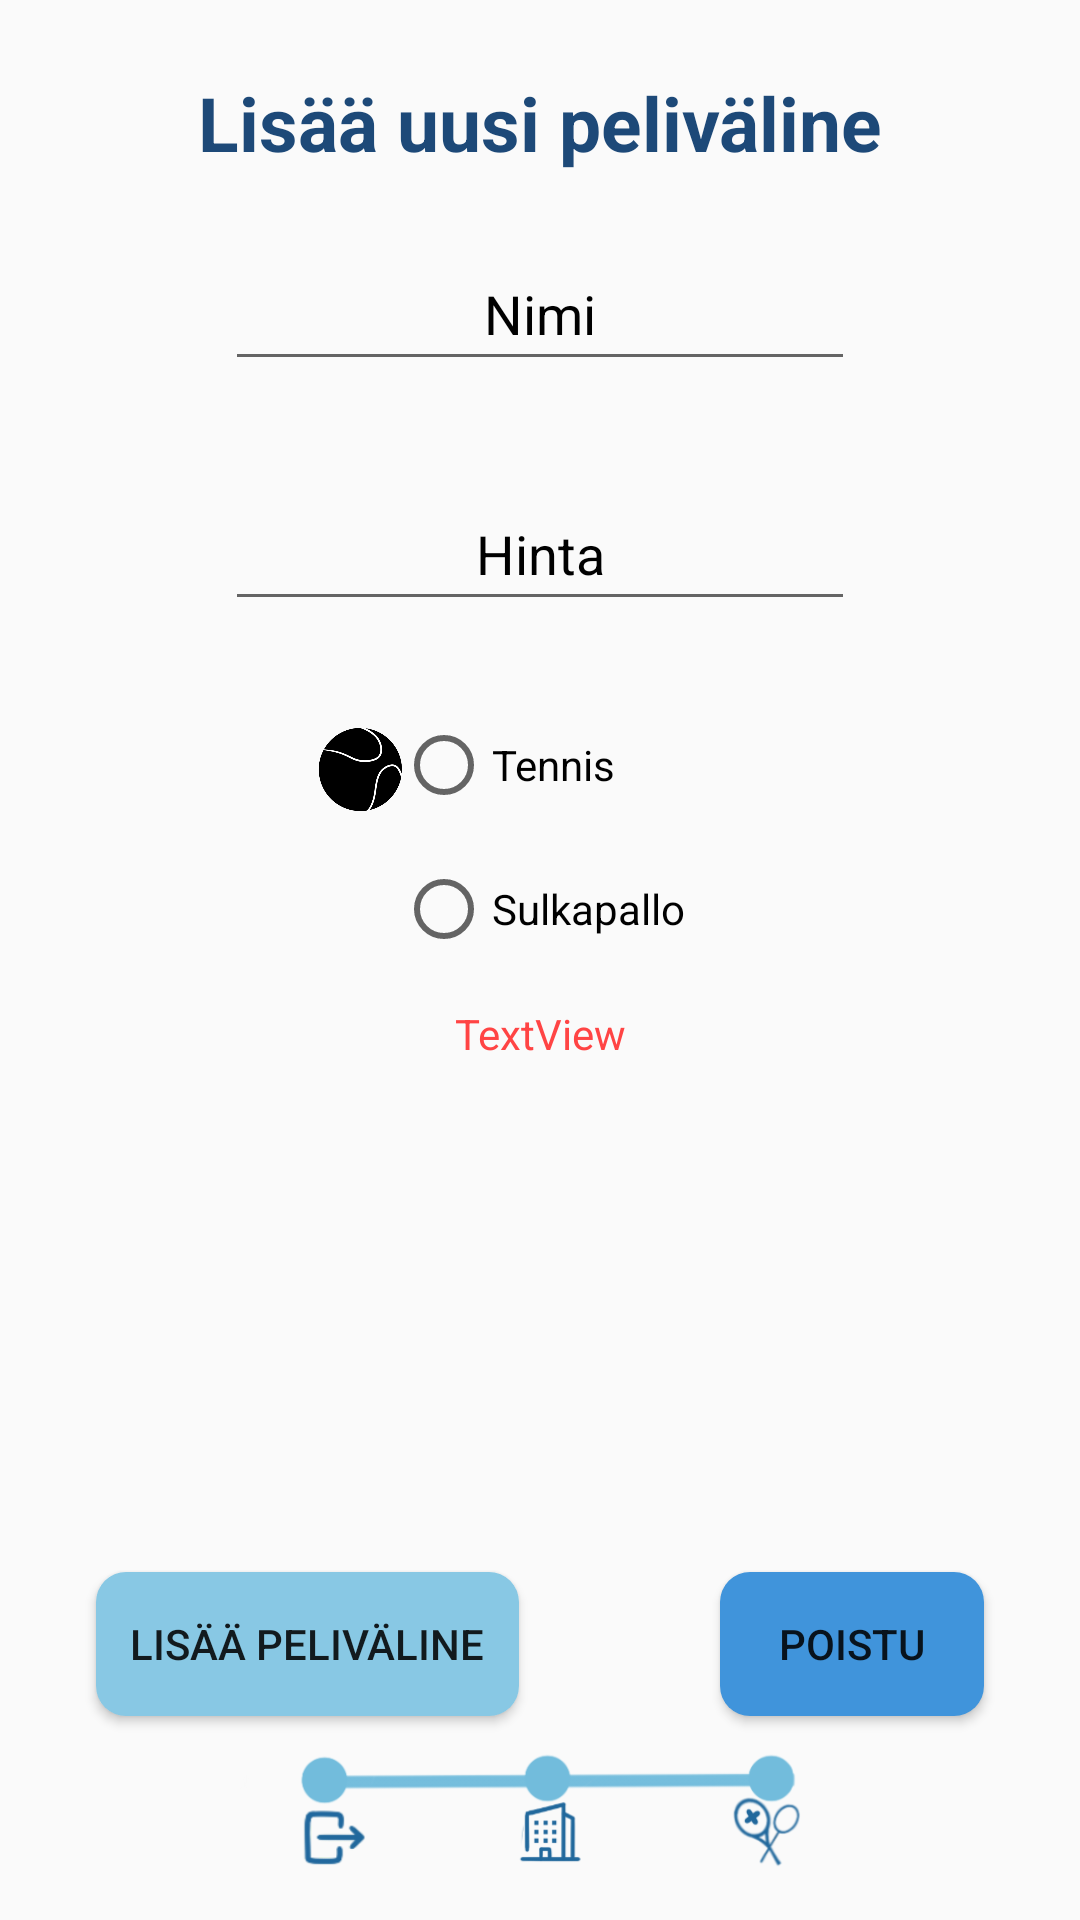

Reconstruct the res/layout file that produces this screen, plus the resources it refers to.
<!-- AndroidManifest.xml: application theme Theme.Time4Play -->
<!-- res/layout/fragment_th_pelivaline_lisays.xml -->
<?xml version="1.0" encoding="utf-8"?>
<FrameLayout xmlns:android="http://schemas.android.com/apk/res/android"
    xmlns:app="http://schemas.android.com/apk/res-auto"
    xmlns:tools="http://schemas.android.com/tools"
    android:layout_width="match_parent"
    android:layout_height="match_parent"
    tools:context=".th_pelivaline_lisaysFragment">

    <androidx.constraintlayout.widget.ConstraintLayout
        android:layout_width="match_parent"
        android:layout_height="match_parent">

        <TextView
            android:id="@+id/tv_otsikko_th_pelivaline_lisays"
            android:layout_width="wrap_content"
            android:layout_height="wrap_content"
            android:layout_marginTop="24dp"
            android:text="@string/tv_otsikko_th_pelivaline_lisays"
            android:textColor="#1d4978"
            android:textSize="25sp"
            android:textStyle="bold"
            app:layout_constraintEnd_toEndOf="parent"
            app:layout_constraintStart_toStartOf="parent"
            app:layout_constraintTop_toTopOf="parent" />

        <EditText
            android:id="@+id/et_valineNimi_th_pelivaline_lisays"
            android:layout_width="wrap_content"
            android:layout_height="wrap_content"
            android:ems="10"
            android:hint="@string/et_valineNimi_th_pelivaline_lisays"
            android:inputType="text"
            android:minHeight="48dp"
            android:textAlignment="center"
            android:textColorHint="@color/black"
            app:layout_constraintBottom_toBottomOf="parent"
            app:layout_constraintEnd_toEndOf="parent"
            app:layout_constraintStart_toStartOf="parent"
            app:layout_constraintTop_toBottomOf="@+id/tv_otsikko_th_pelivaline_lisays"
            app:layout_constraintVertical_bias="0.04000002" />

        <EditText
            android:id="@+id/et_valineHinta_th_pelivaline_lisays"
            android:layout_width="wrap_content"
            android:layout_height="wrap_content"
            android:layout_marginTop="32dp"
            android:ems="10"
            android:hint="@string/et_valineHinta_th_pelivaline_lisays"
            android:inputType="text"
            android:textColorHint="@color/black"
            android:minHeight="48dp"
            android:textAlignment="center"
            app:layout_constraintEnd_toEndOf="parent"
            app:layout_constraintStart_toStartOf="parent"
            app:layout_constraintTop_toBottomOf="@+id/et_valineNimi_th_pelivaline_lisays" />

        <RadioGroup
            android:id="@+id/radioGroup5"
            android:layout_width="wrap_content"
            android:layout_height="wrap_content"
            android:layout_marginTop="24dp"
            app:layout_constraintEnd_toEndOf="parent"
            app:layout_constraintStart_toStartOf="parent"
            app:layout_constraintTop_toBottomOf="@+id/et_valineHinta_th_pelivaline_lisays">

            <RadioButton
                android:id="@+id/rbTennis_lisays_pelivaline"
                android:layout_width="match_parent"
                android:layout_height="wrap_content"
                android:minHeight="48dp"
                android:text="@string/rb_tennis_th_muokattava_laji" />

            <RadioButton
                android:id="@+id/rbSulkapallo_lisays_pelivaline"
                android:layout_width="match_parent"
                android:layout_height="wrap_content"
                android:minHeight="48dp"
                android:text="@string/rb_sulkapallo_th_muokattava_laji" />

        </RadioGroup>

        <Button
            android:id="@+id/bt_lisaaPelivalinePainike_th_pelivaline_lisays"
            android:layout_width="141dp"
            android:layout_height="48dp"
            android:layout_marginStart="32dp"
            android:layout_marginBottom="68dp"
            android:background="@drawable/btn_teema2"
            android:minHeight="48dp"
            android:text="@string/bt_lisaaPelivalinePainike_th_pelivaline_lisays"
            app:layout_constraintBottom_toBottomOf="parent"
            app:layout_constraintStart_toStartOf="parent" />

        <Button
            android:id="@+id/bt_poistuPainike_th_pelivaline_lisays"
            android:layout_width="wrap_content"
            android:layout_height="wrap_content"
            android:layout_marginEnd="32dp"
            android:layout_marginBottom="68dp"
            android:background="@drawable/btn_teema7"
            android:minHeight="48dp"
            android:text="@string/bt_poistuPainike_th_pelivaline_lisays"
            app:layout_constraintBottom_toBottomOf="parent"
            app:layout_constraintEnd_toEndOf="parent" />

        <ImageView
            android:id="@+id/imageView10"
            android:layout_width="85dp"
            android:layout_height="67dp"
            android:layout_marginTop="44dp"
            android:layout_marginEnd="4dp"
            android:src="@drawable/sulkapallo"
            app:layout_constraintEnd_toEndOf="@+id/radioGroup5"
            app:layout_constraintHorizontal_bias="0.52"
            app:layout_constraintStart_toStartOf="parent"
            app:layout_constraintTop_toTopOf="@+id/radioGroup5" />

        <TextView
            android:id="@+id/tvPelivalineLisays_Varoitus"
            android:layout_width="wrap_content"
            android:layout_height="wrap_content"
            android:layout_marginTop="8dp"
            android:text="TextView"
            android:textColor="@android:color/holo_red_light"
            app:layout_constraintEnd_toEndOf="parent"
            app:layout_constraintStart_toStartOf="parent"
            app:layout_constraintTop_toBottomOf="@+id/radioGroup5" />

        <ImageView
            android:id="@+id/imageView11"
            android:layout_width="105dp"
            android:layout_height="70dp"
            android:layout_marginEnd="4dp"
            android:layout_marginBottom="36dp"
            android:src="@drawable/tennispallo"
            app:layout_constraintBottom_toBottomOf="@+id/radioGroup5"
            app:layout_constraintEnd_toEndOf="@+id/radioGroup5"
            app:layout_constraintHorizontal_bias="0.59"
            app:layout_constraintStart_toStartOf="parent" />

        <ImageView
            android:id="@+id/imageView28"
            android:layout_width="0dp"
            android:layout_height="70dp"
            android:src="@drawable/th_progressbar3"
            app:layout_constraintBottom_toBottomOf="parent"
            app:layout_constraintEnd_toEndOf="parent"
            app:layout_constraintStart_toStartOf="parent" />
    </androidx.constraintlayout.widget.ConstraintLayout>
</FrameLayout>
<!-- resources referenced by this layout -->
<resources>
  <color name="black">#FF000000</color>
  <!-- drawable btn_teema2 (drawable) -->
  <?xml version="1.0" encoding="utf-8"?>
  <shape xmlns:android="http://schemas.android.com/apk/res/android">
  
      <solid android:color="#88C8E4"/>
      <corners android:radius="10dp"/>
  
  </shape>
  <!-- drawable btn_teema7 (drawable) -->
  <?xml version="1.0" encoding="utf-8"?>
  <shape xmlns:android="http://schemas.android.com/apk/res/android">
      <solid android:color="#4094DB"/>
      <corners android:radius="10dp"/>
  </shape>
  <!-- drawable tennispallo: png bitmap (drawable, 48235 bytes) -->
  <!-- drawable th_progressbar3: png bitmap (drawable, 31215 bytes) -->
  <string name="bt_lisaaPelivalinePainike_th_pelivaline_lisays">Lisää peliväline</string>
  <string name="bt_poistuPainike_th_pelivaline_lisays">Poistu</string>
  <string name="et_valineHinta_th_pelivaline_lisays">Hinta</string>
  <string name="et_valineNimi_th_pelivaline_lisays">Nimi</string>
  <string name="rb_sulkapallo_th_muokattava_laji">Sulkapallo</string>
  <string name="rb_tennis_th_muokattava_laji">Tennis</string>
  <string name="tv_otsikko_th_pelivaline_lisays">Lisää uusi peliväline</string>
  <style name="Theme.Time4Play" parent="Theme.AppCompat.Light.NoActionBar">
          
          <item name="colorPrimary">@color/purple_500</item>
          <item name="colorPrimaryVariant">@color/musta</item>
          <item name="colorOnPrimary">@color/white</item>
          
          <item name="colorSecondary">@color/teal_200</item>
          <item name="colorSecondaryVariant">@color/teal_700</item>
          <item name="colorOnSecondary">@color/black</item>
          
          <item name="android:statusBarColor">?attr/colorPrimaryVariant</item>
          
      </style>
  <color name="purple_500">#FF6200EE</color>
  <color name="musta">#80000000</color>
  <color name="white">#FFFFFFFF</color>
  <color name="teal_200">#FF03DAC5</color>
  <color name="teal_700">#FF018786</color>
</resources>
